Run: headless pygame with SDL's dummy video driver; simulated clock (each Clock.tick advances the game by its frame time, no real sleeping); random seed 0; keys injected as events and as key.get_pressed() state; mouse plan: one left click at the window centre at the start of phase 2, then a move to the lower-right quarter at the start of phase 3.
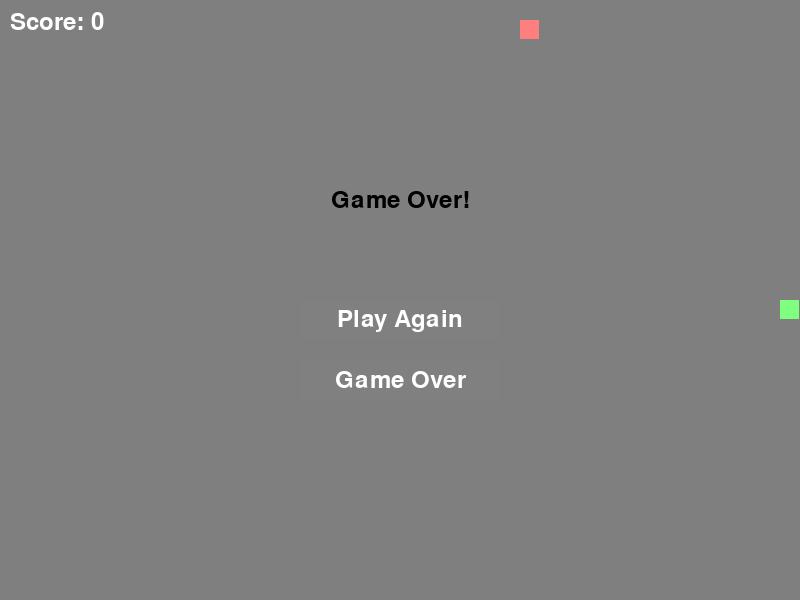
Frame 1 of 4 · flips 1–60 · no input
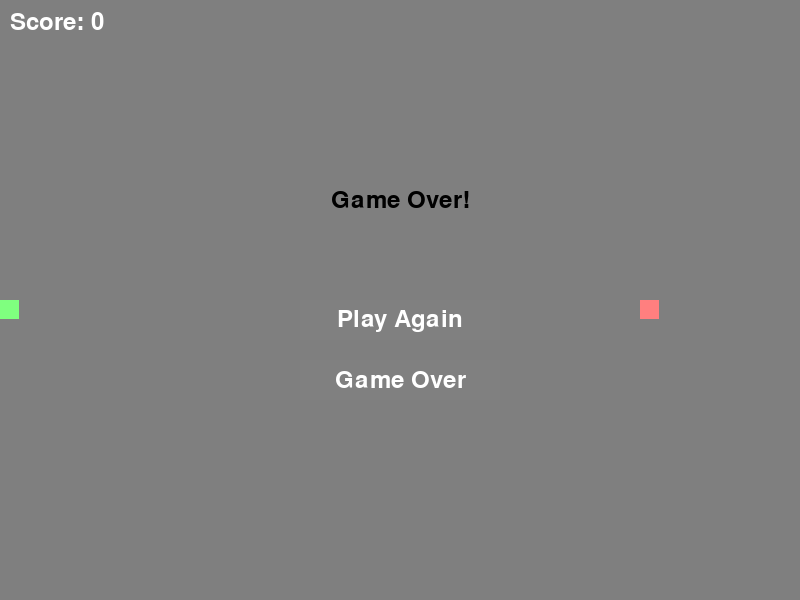
Frame 2 of 4 · flips 61–180 · clicked the window centre · tapped SPACE, RETURN · held RIGHT (→), D
Frame 3 of 4 · flips 181–300 · moved the mouse to the lower-right quarter · held DOWN (↓), S · screen unchanged from frame 2, image omitted
Frame 4 of 4 · flips 301–420 · held LEFT (←), A, UP (↑), W · screen unchanged from frame 3, image omitted

The pygame program that drew these frames:

#!/usr/bin/env python
# -*- coding: utf-8 -*-

import pygame
import random
import sys

# 初始化Pygame
pygame.init()

# 设置中文字体
try:
    font_path = pygame.font.match_font('simsun')  # Windows下的宋体
    if not font_path:
        font_path = pygame.font.match_font('notosanscjk')  # Linux下的思源黑体
    if not font_path:
        font_path = pygame.font.match_font('arialuni')  # 其他中文字体
    FONT = pygame.font.Font(font_path, 36)
except:
    FONT = pygame.font.Font(None, 36)

# 颜色定义
WHITE = (255, 255, 255)
RED = (255, 0, 0)
GREEN = (0, 255, 0)
BLACK = (0, 0, 0)
GRAY = (128, 128, 128)

# 游戏设置
WINDOW_WIDTH = 800
WINDOW_HEIGHT = 600
GRID_SIZE = 20
GRID_WIDTH = WINDOW_WIDTH // GRID_SIZE
GRID_HEIGHT = WINDOW_HEIGHT // GRID_SIZE
SNAKE_SPEED = 10

# 创建窗口
screen = pygame.display.set_mode((WINDOW_WIDTH, WINDOW_HEIGHT))
pygame.display.set_caption('贪吃蛇')

class Snake:
    def __init__(self):
        self.reset()

    def reset(self):
        self.length = 1
        self.positions = [(GRID_WIDTH // 2, GRID_HEIGHT // 2)]
        self.direction = random.choice([UP, DOWN, LEFT, RIGHT])
        self.color = GREEN
        self.score = 0
        self.food = self.create_food()
        self.game_over = False

    def create_food(self):
        while True:
            position = (random.randint(0, GRID_WIDTH - 1), 
                       random.randint(0, GRID_HEIGHT - 1))
            if position not in self.positions:
                return position

    def get_head_position(self):
        return self.positions[0]

    def update(self):
        if not self.game_over:
            cur = self.get_head_position()
            x, y = self.direction
            new = (cur[0] + x, cur[1] + y)
            
            # 检查是否撞墙
            if (new[0] < 0 or new[0] >= GRID_WIDTH or 
                new[1] < 0 or new[1] >= GRID_HEIGHT):
                self.game_over = True
                return

            # 检查是否撞到自己
            if new in self.positions[2:]:
                self.game_over = True
                return

            self.positions.insert(0, new)
            if len(self.positions) > self.length:
                self.positions.pop()

            if new == self.food:
                self.length += 1
                self.score += 10
                self.food = self.create_food()

    def render(self):
        # 绘制蛇身
        for position in self.positions:
            rect = pygame.Rect(position[0] * GRID_SIZE, position[1] * GRID_SIZE,
                             GRID_SIZE - 1, GRID_SIZE - 1)
            pygame.draw.rect(screen, self.color, rect)

        # 绘制食物
        rect = pygame.Rect(self.food[0] * GRID_SIZE, self.food[1] * GRID_SIZE,
                          GRID_SIZE - 1, GRID_SIZE - 1)
        pygame.draw.rect(screen, RED, rect)

# 方向定义
UP = (0, -1)
DOWN = (0, 1)
LEFT = (-1, 0)
RIGHT = (1, 0)

def draw_game(snake):
    screen.fill(BLACK)
    snake.render()
    
    # 绘制分数
    score_text = FONT.render(f'Score: {snake.score}', True, WHITE)
    screen.blit(score_text, (10, 10))

    # 如果游戏结束，显示游戏结束信息和按钮
    if snake.game_over:
        # 半透明遮罩
        s = pygame.Surface((WINDOW_WIDTH, WINDOW_HEIGHT))
        s.set_alpha(128)
        s.fill(WHITE)
        screen.blit(s, (0, 0))

        # 游戏结束文本
        game_over_text = FONT.render('Game Over!', True, BLACK)
        text_rect = game_over_text.get_rect(center=(WINDOW_WIDTH//2, WINDOW_HEIGHT//2 - 100))
        screen.blit(game_over_text, text_rect)

        # 重新开始按钮
        restart_button = pygame.Rect(WINDOW_WIDTH//2 - 100, WINDOW_HEIGHT//2, 200, 40)
        pygame.draw.rect(screen, GRAY, restart_button)
        restart_text = FONT.render('Play Again', True, WHITE)
        restart_rect = restart_text.get_rect(center=restart_button.center)
        screen.blit(restart_text, restart_rect)

        # 结束游戏按钮
        quit_button = pygame.Rect(WINDOW_WIDTH//2 - 100, WINDOW_HEIGHT//2 + 60, 200, 40)
        pygame.draw.rect(screen, GRAY, quit_button)
        quit_text = FONT.render('Game Over', True, WHITE)
        quit_rect = quit_text.get_rect(center=quit_button.center)
        screen.blit(quit_text, quit_rect)

    pygame.display.flip()

def main():
    snake = Snake()
    clock = pygame.time.Clock()

    while True:
        for event in pygame.event.get():
            if event.type == pygame.QUIT:
                pygame.quit()
                sys.exit()
            
            if event.type == pygame.KEYDOWN:
                if not snake.game_over:
                    if event.key == pygame.K_UP and snake.direction != DOWN:
                        snake.direction = UP
                    elif event.key == pygame.K_DOWN and snake.direction != UP:
                        snake.direction = DOWN
                    elif event.key == pygame.K_LEFT and snake.direction != RIGHT:
                        snake.direction = LEFT
                    elif event.key == pygame.K_RIGHT and snake.direction != LEFT:
                        snake.direction = RIGHT

            if event.type == pygame.MOUSEBUTTONDOWN and snake.game_over:
                mouse_pos = pygame.mouse.get_pos()
                # 检查是否点击了重新开始按钮
                restart_button = pygame.Rect(WINDOW_WIDTH//2 - 100, 
                                          WINDOW_HEIGHT//2, 200, 40)
                if restart_button.collidepoint(mouse_pos):
                    snake.reset()
                
                # 检查是否点击了结束游戏按钮
                quit_button = pygame.Rect(WINDOW_WIDTH//2 - 100, 
                                        WINDOW_HEIGHT//2 + 60, 200, 40)
                if quit_button.collidepoint(mouse_pos):
                    pygame.quit()
                    sys.exit()

        snake.update()
        draw_game(snake)
        clock.tick(SNAKE_SPEED)

if __name__ == "__main__":
    main()
